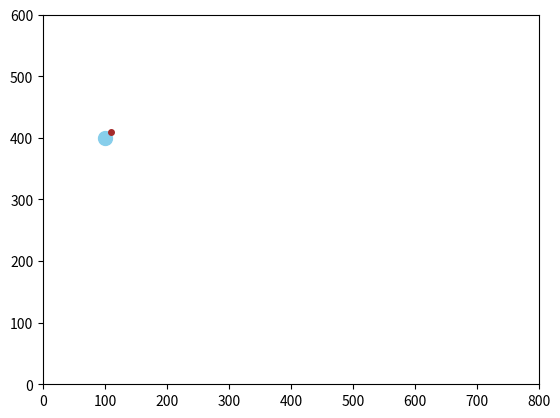

Reproduce this figure in Python.
# -*- coding: utf-8 -*-
"""
Created on Sat Jan 13 15:03:08 2018

@author: martynap
"""
import matplotlib.pyplot as plt 
import matplotlib.animation as animation

fig = plt.figure()
ax = plt.axes(xlim=(0, 800), ylim=(0, 600))

#testowe wspolrzedne
x=100
y=400
r=10

pts = ax.plot([x], [y], markersize=10, c='skyblue', marker='o', ls='None')
beak = ax.plot([x+r], [y+r], markersize=4, c='brown', marker='o', ls='None')

plt.show()

#anim = animation.FuncAnimation(fig, tick, fargs = (pts, beak, boids), 
#                               interval = 50)